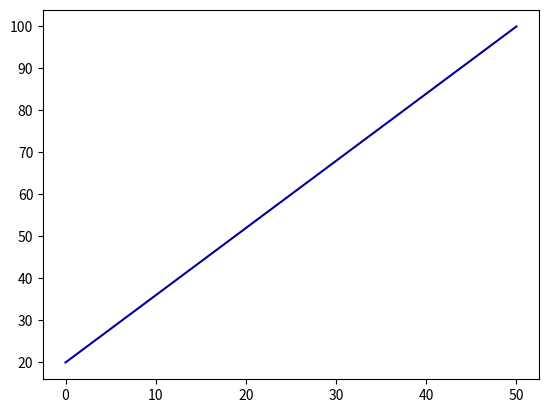

Write Python code to recreate this figure.
import matplotlib.pyplot as plot
import numpy as np

BLUE = '#000099'


def make_graph(y1, y2, x2):
    x1 = 0
    # y1 = 20
    # x2 = 50
    # y2 = 100
    # x3 = 70
    # y3 = 100
    x = [x1, x2]
    y = [y1, y2]
    plot.plot(x, y, BLUE)
    show()


def show():
    plot.title('Зависимость температуры воды от времени')
    plot.grid(True, which='both')
    plot.axhline(y=0, color='k', lw=1)
    plot.axvline(x=0, color='k', lw=1)
    plot.xlabel('τ, мин')
    plot.ylabel('t, C°')
    plot.legend()
    plot.show()


if __name__ == '__main__':
    make_graph(20, 100, 50)